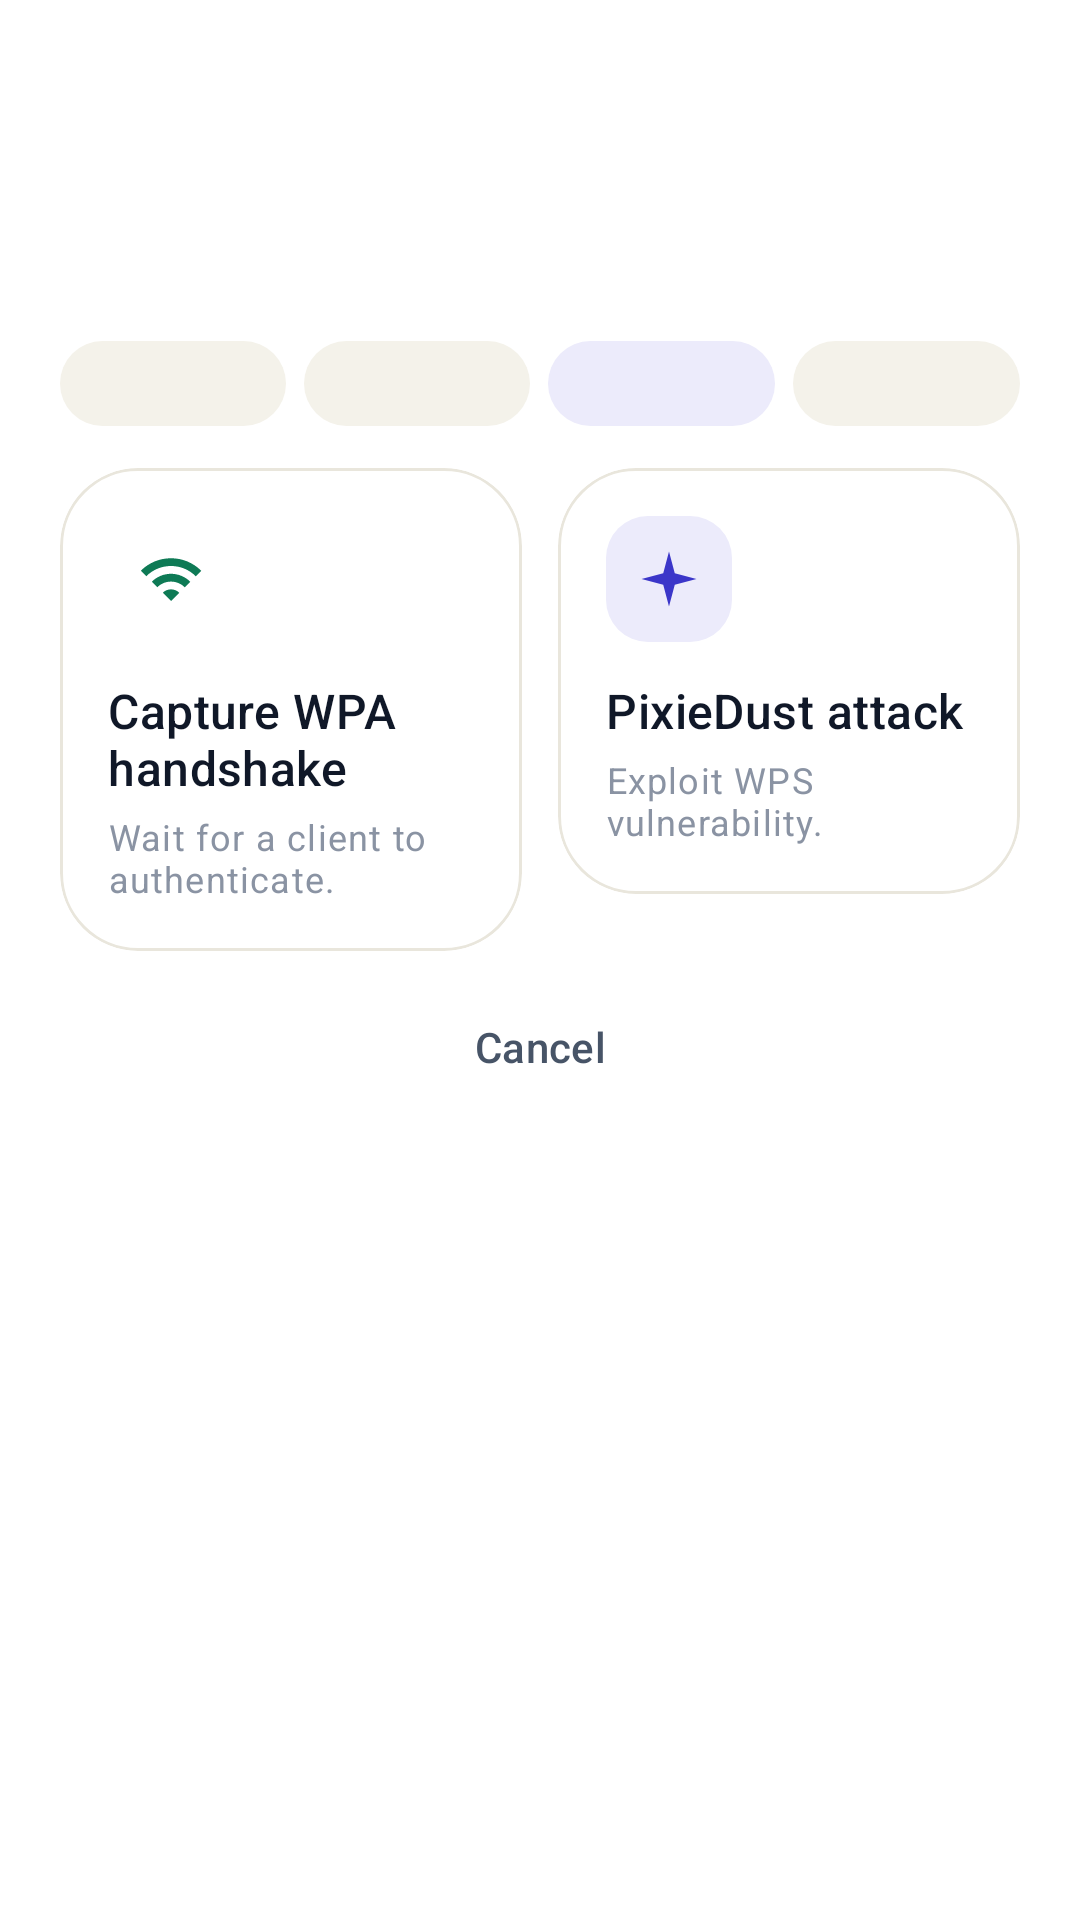

Layout XML and referenced resources for this Android screen:
<!-- AndroidManifest.xml: application theme Theme.PixieDust -->
<!-- res/layout/sheet_network.xml -->
<?xml version="1.0" encoding="utf-8"?>
<LinearLayout xmlns:android="http://schemas.android.com/apk/res/android"
    xmlns:app="http://schemas.android.com/apk/res-auto"
    android:layout_width="match_parent"
    android:layout_height="wrap_content"
    android:background="@color/surface"
    android:orientation="vertical"
    android:paddingStart="20dp"
    android:paddingTop="10dp"
    android:paddingEnd="20dp"
    android:paddingBottom="22dp">

    <View
        android:layout_width="38dp"
        android:layout_height="4dp"
        android:layout_gravity="center_horizontal"
        android:background="@drawable/bg_handle" />

    <TextView
        android:id="@+id/sheetSsid"
        android:layout_width="match_parent"
        android:layout_height="wrap_content"
        android:layout_marginTop="16dp"
        android:ellipsize="end"
        android:maxLines="2"
        android:textAppearance="@style/TextAppearance.PixieDust.ScreenTitle" />

    <TextView
        android:id="@+id/sheetBssid"
        android:layout_width="match_parent"
        android:layout_height="wrap_content"
        android:layout_marginTop="2dp"
        android:fontFamily="monospace"
        android:textAppearance="@style/TextAppearance.PixieDust.Caption" />

    <TextView
        android:id="@+id/sheetVendor"
        android:layout_width="match_parent"
        android:layout_height="wrap_content"
        android:layout_marginTop="2dp"
        android:ellipsize="end"
        android:maxLines="1"
        android:textAppearance="@style/TextAppearance.PixieDust.Caption"
        android:textColor="@color/ink_soft" />

    
    <LinearLayout
        android:layout_width="match_parent"
        android:layout_height="wrap_content"
        android:layout_marginTop="12dp"
        android:orientation="horizontal">

        <TextView
            android:id="@+id/sheetType"
            android:layout_width="0dp"
            android:layout_height="wrap_content"
            android:layout_weight="1"
            android:background="@drawable/bg_pill_soft"
            android:gravity="center"
            android:paddingStart="6dp"
            android:paddingTop="6dp"
            android:paddingEnd="6dp"
            android:paddingBottom="6dp"
            android:textAppearance="@style/TextAppearance.PixieDust.Caption"
            android:textColor="@color/ink_soft" />

        <TextView
            android:id="@+id/sheetChannel"
            android:layout_width="0dp"
            android:layout_height="wrap_content"
            android:layout_marginStart="6dp"
            android:layout_weight="1"
            android:background="@drawable/bg_pill_soft"
            android:gravity="center"
            android:paddingStart="6dp"
            android:paddingTop="6dp"
            android:paddingEnd="6dp"
            android:paddingBottom="6dp"
            android:textAppearance="@style/TextAppearance.PixieDust.Caption"
            android:textColor="@color/ink_soft" />

        <TextView
            android:id="@+id/sheetWps"
            android:layout_width="0dp"
            android:layout_height="wrap_content"
            android:layout_marginStart="6dp"
            android:layout_weight="1"
            android:background="@drawable/bg_pill_indigo"
            android:gravity="center"
            android:paddingStart="6dp"
            android:paddingTop="6dp"
            android:paddingEnd="6dp"
            android:paddingBottom="6dp"
            android:textAppearance="@style/TextAppearance.PixieDust.Caption"
            android:textColor="@color/indigo" />

        <TextView
            android:id="@+id/sheetClients"
            android:layout_width="0dp"
            android:layout_height="wrap_content"
            android:layout_marginStart="6dp"
            android:layout_weight="1"
            android:background="@drawable/bg_pill_soft"
            android:gravity="center"
            android:paddingStart="6dp"
            android:paddingTop="6dp"
            android:paddingEnd="6dp"
            android:paddingBottom="6dp"
            android:textAppearance="@style/TextAppearance.PixieDust.Caption"
            android:textColor="@color/ink_soft" />
    </LinearLayout>

    
    <androidx.constraintlayout.widget.ConstraintLayout
        android:layout_width="match_parent"
        android:layout_height="wrap_content"
        android:layout_marginTop="14dp">

        <androidx.constraintlayout.widget.Guideline
            android:id="@+id/sheetGuideline"
            android:layout_width="wrap_content"
            android:layout_height="wrap_content"
            android:orientation="vertical"
            app:layout_constraintGuide_percent="0.5" />

        <com.google.android.material.card.MaterialCardView
            android:id="@+id/cardSheetCapture"
            android:layout_width="0dp"
            android:layout_height="wrap_content"
            android:layout_marginEnd="6dp"
            android:clickable="true"
            android:focusable="true"
            app:cardBackgroundColor="@color/surface"
            app:cardCornerRadius="26dp"
            app:cardElevation="0dp"
            app:contentPadding="16dp"
            app:layout_constraintEnd_toStartOf="@id/sheetGuideline"
            app:layout_constraintStart_toStartOf="parent"
            app:layout_constraintTop_toTopOf="parent"
            app:rippleColor="@color/green_soft"
            app:strokeColor="@color/line"
            app:strokeWidth="1dp">

            <LinearLayout
                android:layout_width="match_parent"
                android:layout_height="wrap_content"
                android:orientation="vertical">

                <FrameLayout
                    android:layout_width="42dp"
                    android:layout_height="42dp"
                    android:background="@drawable/bg_icon_green">

                    <ImageView
                        android:layout_width="22dp"
                        android:layout_height="22dp"
                        android:layout_gravity="center"
                        android:contentDescription="@null"
                        android:src="@drawable/ic_wifi"
                        app:tint="@color/green" />
                </FrameLayout>

                <TextView
                    android:layout_width="match_parent"
                    android:layout_height="wrap_content"
                    android:layout_marginTop="12dp"
                    android:text="@string/sheet_capture"
                    android:textAppearance="@style/TextAppearance.PixieDust.Title"
                    android:textColor="@color/ink" />

                <TextView
                    android:layout_width="match_parent"
                    android:layout_height="wrap_content"
                    android:layout_marginTop="4dp"
                    android:text="@string/sheet_capture_sub"
                    android:textAppearance="@style/TextAppearance.PixieDust.Caption" />
            </LinearLayout>
        </com.google.android.material.card.MaterialCardView>

        <com.google.android.material.card.MaterialCardView
            android:id="@+id/cardSheetAttack"
            android:layout_width="0dp"
            android:layout_height="wrap_content"
            android:layout_marginStart="6dp"
            android:clickable="true"
            android:focusable="true"
            app:cardBackgroundColor="@color/surface"
            app:cardCornerRadius="26dp"
            app:cardElevation="0dp"
            app:contentPadding="16dp"
            app:layout_constraintEnd_toEndOf="parent"
            app:layout_constraintStart_toEndOf="@id/sheetGuideline"
            app:layout_constraintTop_toTopOf="parent"
            app:rippleColor="@color/indigo_soft"
            app:strokeColor="@color/line"
            app:strokeWidth="1dp">

            <LinearLayout
                android:layout_width="match_parent"
                android:layout_height="wrap_content"
                android:orientation="vertical">

                <FrameLayout
                    android:layout_width="42dp"
                    android:layout_height="42dp"
                    android:background="@drawable/bg_icon_indigo">

                    <ImageView
                        android:layout_width="22dp"
                        android:layout_height="22dp"
                        android:layout_gravity="center"
                        android:contentDescription="@null"
                        android:src="@drawable/ic_spark"
                        app:tint="@color/indigo" />
                </FrameLayout>

                <TextView
                    android:layout_width="match_parent"
                    android:layout_height="wrap_content"
                    android:layout_marginTop="12dp"
                    android:text="@string/sheet_attack"
                    android:textAppearance="@style/TextAppearance.PixieDust.Title"
                    android:textColor="@color/ink" />

                <TextView
                    android:layout_width="match_parent"
                    android:layout_height="wrap_content"
                    android:layout_marginTop="4dp"
                    android:text="@string/sheet_attack_sub"
                    android:textAppearance="@style/TextAppearance.PixieDust.Caption" />
            </LinearLayout>
        </com.google.android.material.card.MaterialCardView>
    </androidx.constraintlayout.widget.ConstraintLayout>

    <com.google.android.material.button.MaterialButton
        android:id="@+id/btnSheetClose"
        style="@style/Widget.Material3.Button.TextButton"
        android:layout_width="match_parent"
        android:layout_height="wrap_content"
        android:layout_marginTop="8dp"
        android:text="@string/generic_cancel"
        android:textColor="@color/ink_soft" />
</LinearLayout>
<!-- resources referenced by this layout -->
<resources>
  <color name="green">#0E7A55</color>
  <color name="green_soft">#E4F5EE</color>
  <color name="indigo">#3B36C9</color>
  <color name="indigo_soft">#ECEBFB</color>
  <color name="ink">#101828</color>
  <color name="ink_soft">#475467</color>
  <color name="line">#E9E6DC</color>
  <color name="surface">#FFFFFF</color>
  <!-- drawable bg_icon_indigo (drawable) -->
  <?xml version="1.0" encoding="utf-8"?>
  <shape xmlns:android="http://schemas.android.com/apk/res/android"
      android:shape="rectangle">
      <corners android:radius="14dp" />
      <solid android:color="@color/indigo_soft" />
  </shape>
  <!-- drawable bg_pill_indigo (drawable) -->
  <?xml version="1.0" encoding="utf-8"?>
  <shape xmlns:android="http://schemas.android.com/apk/res/android" android:shape="rectangle">
      <solid android:color="@color/indigo_soft" />
      <corners android:radius="100dp" />
  </shape>
  <!-- drawable bg_pill_soft (drawable) -->
  <?xml version="1.0" encoding="utf-8"?>
  <shape xmlns:android="http://schemas.android.com/apk/res/android" android:shape="rectangle">
      <solid android:color="@color/mono_bg" />
      <corners android:radius="100dp" />
  </shape>
  <!-- drawable ic_spark (drawable) -->
  <?xml version="1.0" encoding="utf-8"?>
  <vector xmlns:android="http://schemas.android.com/apk/res/android"
      android:width="24dp"
      android:height="24dp"
      android:viewportWidth="24"
      android:viewportHeight="24"
      android:tint="@color/indigo">
      <path
          android:fillColor="#FF000000"
          android:pathData="M12,2 L14.1,9.9 L22,12 L14.1,14.1 L12,22 L9.9,14.1 L2,12 L9.9,9.9 Z" />
  </vector>
  <string name="generic_cancel">Cancel</string>
  <string name="sheet_attack">PixieDust attack</string>
  <string name="sheet_attack_sub">Exploit WPS vulnerability.</string>
  <string name="sheet_capture">Capture WPA handshake</string>
  <string name="sheet_capture_sub">Wait for a client to authenticate.</string>
  <style name="TextAppearance.PixieDust.Caption" parent="TextAppearance.Material3.BodySmall">
          <item name="android:textSize">12sp</item>
          <item name="android:textColor">@color/ink_faint</item>
      </style>
  <style name="TextAppearance.PixieDust.ScreenTitle" parent="TextAppearance.Material3.HeadlineSmall">
          <item name="android:textSize">26sp</item>
          <item name="android:textColor">@color/ink</item>
          <item name="android:fontFamily">sans-serif-medium</item>
          <item name="android:letterSpacing">-0.02</item>
      </style>
  <style name="TextAppearance.PixieDust.Title" parent="TextAppearance.Material3.TitleMedium">
          <item name="android:textSize">16sp</item>
          <item name="android:textColor">@color/ink</item>
          <item name="android:fontFamily">sans-serif-medium</item>
      </style>
  <color name="mono_bg">#F4F2EA</color>
  <color name="ink_faint">#8A93A3</color>
  <color name="white">#FFFFFF</color>
  <color name="indigo_dark">#2A2699</color>
  <color name="amber">#D98A00</color>
  <color name="line_strong">#D6D2C4</color>
  <color name="paper">#FAF9F5</color>
  <style name="Animation.PixieDust.Activity" parent="@android:style/Animation.Activity">
          <item name="android:activityOpenEnterAnimation">@anim/slide_in_right</item>
          <item name="android:activityOpenExitAnimation">@anim/fade_out_slight</item>
          <item name="android:activityCloseEnterAnimation">@anim/fade_in_slight</item>
          <item name="android:activityCloseExitAnimation">@anim/slide_out_right</item>
      </style>
  <style name="ThemeOverlay.PixieDust.Dialog" parent="ThemeOverlay.Material3.MaterialAlertDialog">
          <item name="shapeAppearanceOverlay">@style/ShapeAppearance.PixieDust.Dialog</item>
      </style>
  <style name="ShapeAppearance.PixieDust.Dialog" parent="">
          <item name="cornerFamily">rounded</item>
          <item name="cornerSize">22dp</item>
      </style>
</resources>
